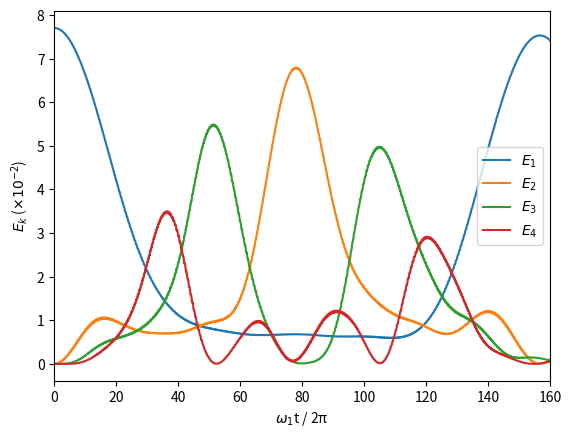

The matplotlib source for this figure:
import numpy as np
import matplotlib.pyplot as plt

# Parameters
N = 32
dt = np.sqrt(1/8)
Nt = 50000
alpha = 0.25

# Initialisng A matrix, dimension (N-1)
A = 2*np.eye(N - 1) - np.eye(N - 1, k=-1) - np.eye(N - 1, k=1)

# Extracting eigenproperties
eigvals, eigvecs = np.linalg.eigh(A)
idx = np.argsort(eigvals)
eigvals = eigvals[idx]
eigvecs = eigvecs[:,idx]

omega1 = np.sqrt(eigvals[0])    # For plotting

# Analytical eigenvalues for Task 2
n_vals = np.array(list(range(1, N)))
analytical_eigvals = (2 * np.sin(n_vals * np.pi / (2*N)))**2

# Task 2 comparison
print(f"Analytical: {analytical_eigvals[:4]}...\n")
print(f"Numerical: {eigvals[:4]}...")

# Defining force function (Task 3)
def f(u, alpha):
    n = len(u)
    F = np.zeros(n)
    F[0] = u[1] - 2*u[0] + alpha*(u[1] - u[0])**2 - alpha*u[0]**2
    for i in range(1, n-1):
        F[i] = u[i+1] - 2*u[i] + u[i-1] + alpha*(u[i+1]-u[i])**2 - alpha*(u[i]-u[i-1])**2
    F[n-1] = -2*u[n-1] + u[n-2] + alpha*u[n-1]**2 - alpha*(u[n-1]-u[n-2])**2
    return F

# Defining energy function 
def e(u, v, eigenvecs, eigenvals):
    Q = eigenvecs.T @ u
    P = eigenvecs.T @ v
    E = 0.5 * (P**2 + eigenvals * Q**2)
    return E

# Initial conditions
u = 4*eigvecs[:,0]
v = np.zeros(N-1)
F = f(u,alpha)

E1, E2, E3, E4 = [], [], [], []
time = []

for i in range(Nt):
    u = u + dt*v + 0.5*dt**2*F
    F_new = f(u,alpha)
    v = v + 0.5*dt*(F + F_new)
    F = F_new

    E = e(u,v,eigvecs,eigvals)
    E1.append(E[0])
    E2.append(E[1])
    E3.append(E[2])
    E4.append(E[3])
    time.append(i*dt*omega1/(2*np.pi))

plt.plot(time,100*np.array(E1),label=r"$E_1$")
plt.plot(time,100*np.array(E2),label=r"$E_2$")
plt.plot(time,100*np.array(E3),label=r"$E_3$")
plt.plot(time,100*np.array(E4),label=r"$E_4$")

plt.xlabel(r"$\omega_1$t / 2π")
plt.xlim(0, 160)
plt.ylabel(r"$E_k$ ($\times10^{-2}$)")
plt.legend()
plt.show()
